Run: headless pygame with SDL's dummy video driver; simulated clock (each Clock.tick advances the game by its frame time, no real sleeping); random seed 0; keys injected as events and as key.get_pressed() state; mouse plan: one left click at the window centre at the start of phase 2, then a move to the lower-right quarter at the start of phase 3.
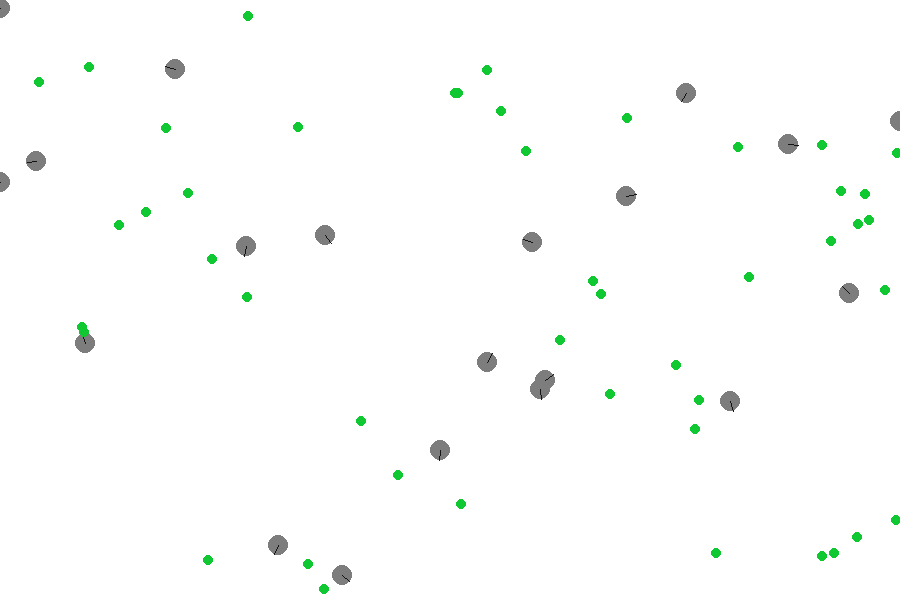
Frame 1 of 4 · flips 1–60 · no input
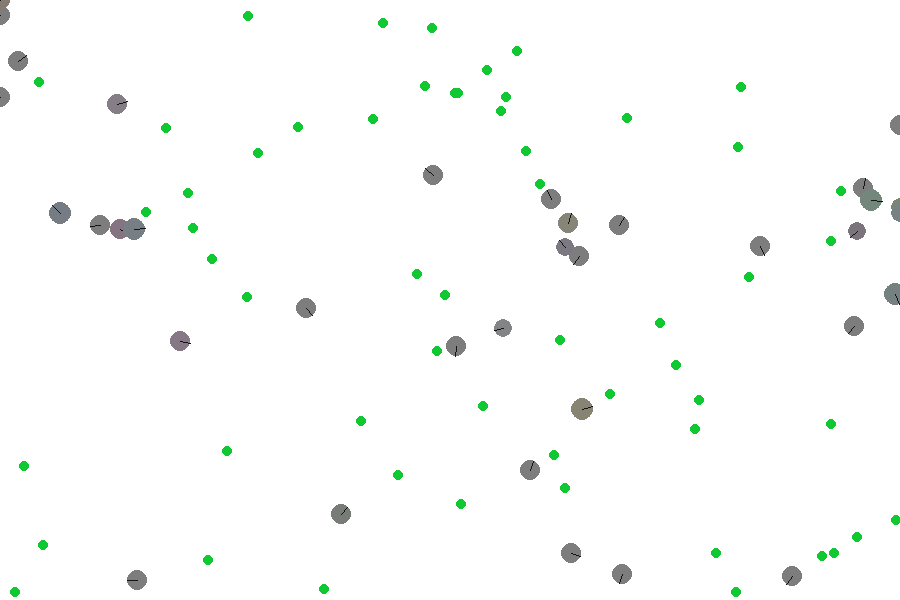
Frame 2 of 4 · flips 61–180 · clicked the window centre · tapped SPACE, RETURN · held RIGHT (→), D
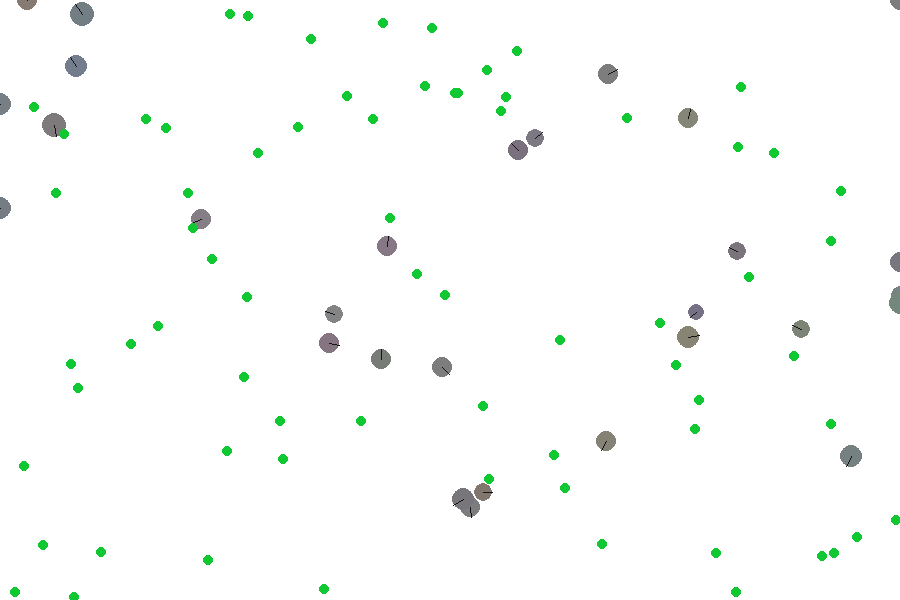
Frame 3 of 4 · flips 181–300 · moved the mouse to the lower-right quarter · held DOWN (↓), S
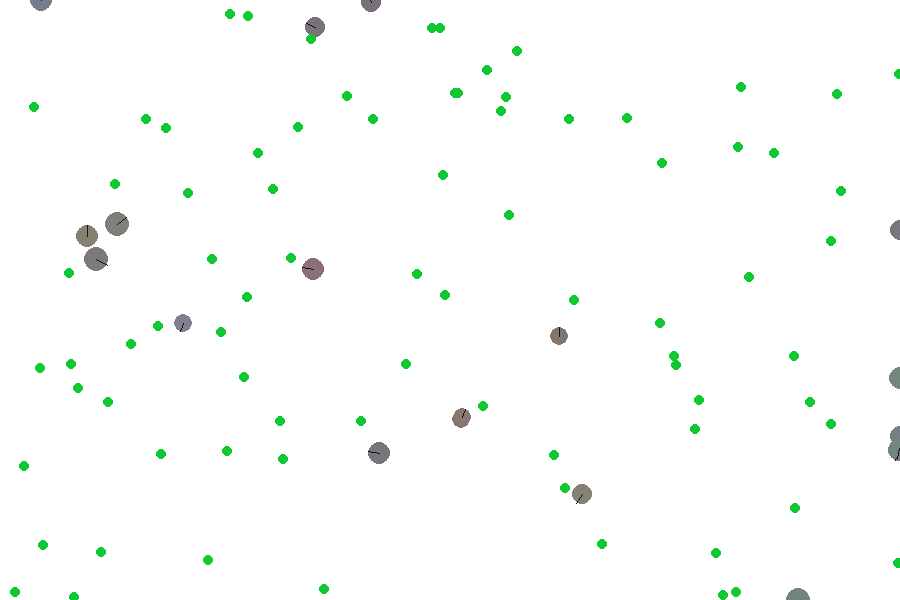
Frame 4 of 4 · flips 301–420 · held LEFT (←), A, UP (↑), W

The pygame program that drew these frames:

import pygame
import pygame.freetype
import math
import random

SCREEN_WIDTH = 900
SCREEN_HEIGHT = 600

FRAME_RATE = 60
STARTING_CREATURES = 20
STARTING_PLANTS = 40

CONSTANT_ENERGY_LOSS = 0.1
ENERGY_LOSS_PER_SPEED = 0.2
ENERGY_NEEDED_TO_REPRODUCE = 120
ENERGY_SPENT_TO_REPRODUCE = 100

TIME_FOR_PLANT_GROWTH = 5
PLANT_ENERGY = 100

# SIMULATION SETUP
pygame.init()
screen = pygame.display.set_mode((SCREEN_WIDTH, SCREEN_HEIGHT))
GAME_FONT = pygame.freetype.SysFont('Comic Sans MS', 30)
pygame.display.set_caption("Interactive Evolution Simulator")
clock = pygame.time.Clock()

class Creature:
    def __init__(self, color, radius, maxSpeed, lifespan, ageOfMaturity, visionDistance, peripheralVision, x, y):
        # immutable characteristics
        self.color = color
        self.radius = radius
        self.maxSpeed = maxSpeed
        self.lifespan = lifespan
        self.ageOfMaturity = ageOfMaturity
        self.visionDistance = visionDistance
        self.pereipheralVision = peripheralVision

        # changing stats
        self.x = x
        self.y = y
        self.direction = random.randint(0, 360)
        self.speed = 0
        self.energy = 100
        self.age = 0
        self.plantsInSight = []
        self.shouldDisplay = False
    
    def move(self):
        # calculates updated position
        self.x += math.sin(math.radians(self.direction)) * self.speed
        self.y += math.cos(math.radians(self.direction)) * self.speed

        # keeps creature on screen
        self.x = max(0, min(SCREEN_WIDTH, self.x))
        self.y = max(0, min(SCREEN_HEIGHT, self.y))

        # updates graphics
        pygame.draw.circle(screen, self.color, (int(self.x), int(self.y)), self.radius)
        pygame.draw.line(screen, (20, 20, 20), (int(self.x), int(self.y)), (int(self.x + self.radius * math.sin(math.radians(self.direction))), int(self.y + self.radius * math.cos(math.radians(self.direction)))))

    def reproduce(self):
        return Creature((max(0, min(255, self.color[0] + random.randint(-10, 10))), 
                        max(0, min(255, self.color[1] + random.randint(-10, 10))), 
                        max(0, min(255, self.color[2] + random.randint(-10, 10)))), 
                        self.radius + random.randint(-1, 1),
                        self.maxSpeed + random.randint(-1, 1),
                        self.lifespan + random.randint(-20, 20), 
                        self.ageOfMaturity + random.randint(-20, 20), 
                        self.visionDistance + random.randint(-20, 20), 
                        self.pereipheralVision + random.randint(-10, 10), 
                        self.x, self.y)

    def displayDetails(self):
        GAME_FONT.render_to(screen, (100, 100), "Age: " + str(int(self.age)), (40, 40, 40))
        GAME_FONT.render_to(screen, (100, 150), "Lifespan: " + str(int(self.lifespan)), (40, 40, 40))
        GAME_FONT.render_to(screen, (100, 200), "Radius: " + str(int(self.radius)), (40, 40, 40))
        GAME_FONT.render_to(screen, (100, 250), "Speed: " + str(int(self.speed)), (40, 40, 40))
        GAME_FONT.render_to(screen, (100, 300), "Max Speed: " + str(int(self.maxSpeed)), (40, 40, 40))
        GAME_FONT.render_to(screen, (100, 400), "Plants in Sight: " + str(self.plantsInSight), (40, 40, 40))
        GAME_FONT.render_to(screen, (100, 350), "Framerate: " + str(FRAME_RATE), (40, 40, 40))

class Plant:
    def __init__(self):
        self.x = random.randint(0, SCREEN_WIDTH)
        self.y = random.randint(0, SCREEN_HEIGHT)
    
    def draw(self, screen):
        pygame.draw.circle(screen, (15, 200, 50), (self.x, self.y), 5)

creatures = [Creature((125, 125, 125), 10, 3, 300, 100, 50, 20, random.randint(0, SCREEN_WIDTH), random.randint(0, SCREEN_HEIGHT)) for _ in range(STARTING_CREATURES)]
plants = [Plant() for _ in range(STARTING_PLANTS)]

plantRegrow = 0
slowed = False
done = False
while not done:

    events = pygame.event.get()
    for event in events:
        if event.type == pygame.QUIT:
            done = True

        elif event.type == pygame.KEYDOWN:
            if event.key == pygame.K_SPACE:
                slowed = not slowed
                if slowed:
                    FRAME_RATE = 3
                else: FRAME_RATE = 60

            elif event.key == pygame.K_LEFT:
                FRAME_RATE = max(1, FRAME_RATE - 10)
            elif event.key == pygame.K_RIGHT:
                FRAME_RATE = min(500, FRAME_RATE + 10)

        elif event.type == pygame.MOUSEBUTTONDOWN and event.button == 1:
            for creature in creatures:
                if pygame.Vector2(pygame.mouse.get_pos()).distance_to(pygame.Vector2(creature.x, creature.y)) < creature.radius:
                    creature.shouldDisplay = True

        elif event.type == pygame.MOUSEBUTTONDOWN and event.button == 3:
            for creature in creatures:
                creature.shouldDisplay = False

    screen.fill((255, 255, 255))

    for creature in creatures:
        
        if creature.shouldDisplay:
            creature.displayDetails()

        # creatures randomly update speed and direction
        creature.speed = max(0, min (creature.speed + random.uniform(-1, 1), creature.maxSpeed))
        creature.direction += random.uniform(-10, 10)
        creature.move()
        creature.plantsInSight.clear()

        creature.age += 1
        creature.energy -= (CONSTANT_ENERGY_LOSS + creature.speed * ENERGY_LOSS_PER_SPEED)

        # creatures attempt to eat
        for plant in plants:
            if pygame.math.Vector2(creature.x, creature.y).distance_to((plant.x, plant.y)) <= creature.radius:
                creature.energy += PLANT_ENERGY
                plants.remove(plant)

            # finds plants within creature's vision
            elif pygame.math.Vector2(creature.x, creature.y).distance_to((plant.x, plant.y)) <= creature.visionDistance:
                if pygame.math.Vector2(creature.x, creature.y).angle_to((plant.x, plant.y)) % 360 - creature.direction % 360 <= creature.pereipheralVision / 2:
                    creature.plantsInSight.append((plant.x, plant.y))

        # kills starving and old creatures
        if creature.energy < 0 or creature.age > creature.lifespan:
            creatures.remove(creature)

        # creatures attempt to reproduce
        if creature.energy > ENERGY_NEEDED_TO_REPRODUCE and creature.age > creature.ageOfMaturity:
            creature.energy -= ENERGY_SPENT_TO_REPRODUCE
            child = creature.reproduce()
            creatures.append(child)

    plantRegrow += 1
    if plantRegrow == TIME_FOR_PLANT_GROWTH:
        plants.append(Plant())
        plantRegrow = 0

    for plant in plants:
        plant.draw(screen)

    clock.tick(FRAME_RATE)
    pygame.display.flip()

pygame.quit()
